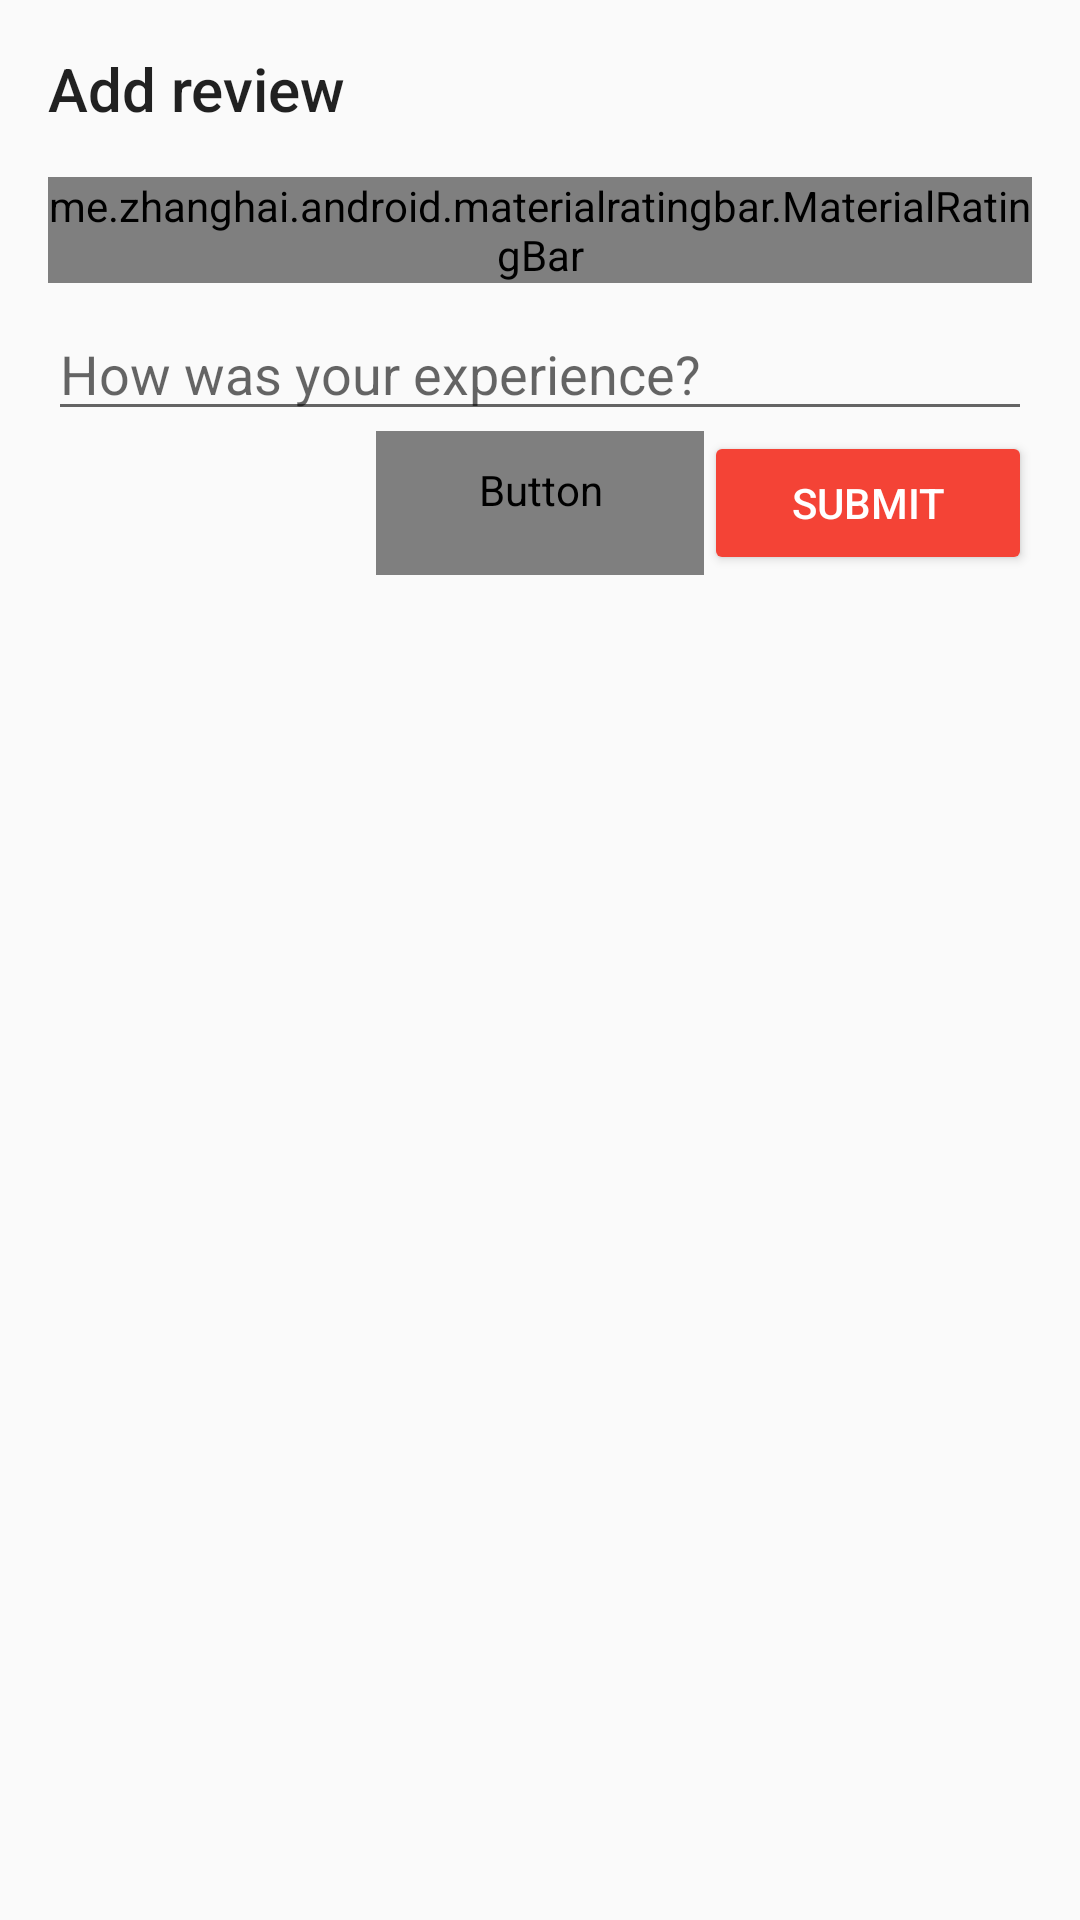

Write the Android layout XML for this screen, with the resource values it uses.
<!-- AndroidManifest.xml: application theme AppTheme -->
<!-- res/layout/dialog_rating.xml -->
<?xml version="1.0" encoding="utf-8"?>
<LinearLayout xmlns:android="http://schemas.android.com/apk/res/android"
    android:layout_width="match_parent"
    android:layout_height="wrap_content"
    android:orientation="vertical"
    android:padding="16dp">

    <TextView
        style="@style/AppTheme.Title"
        android:layout_width="wrap_content"
        android:layout_height="wrap_content"
        android:layout_marginBottom="8dp"
        android:text="@string/filter_add_review" />

    <me.zhanghai.android.materialratingbar.MaterialRatingBar
        android:id="@+id/menu_form_rating"
        style="@style/Widget.MaterialRatingBar.RatingBar"
        android:layout_width="wrap_content"
        android:layout_height="wrap_content"
        android:layout_gravity="center_horizontal"
        android:layout_marginBottom="8dp"
        android:layout_marginTop="8dp"
        android:maxHeight="24dp"
        android:minHeight="24dp" />

    <EditText
        android:id="@+id/menu_form_text"
        android:layout_width="match_parent"
        android:layout_height="wrap_content"
        android:layout_gravity="center_horizontal"
        android:hint="@string/hint_review" />

    <LinearLayout
        android:layout_width="match_parent"
        android:layout_height="wrap_content"
        android:orientation="horizontal">

        <View
            android:layout_width="0dp"
            android:layout_height="0dp"
            android:layout_weight="1" />

        <Button
            android:id="@+id/menu_form_cancel"
            style="@style/Base.Widget.AppCompat.Button.Borderless"
            android:layout_width="0dp"
            android:layout_height="wrap_content"
            android:layout_weight="1"
            android:text="@string/cancel"
            android:textColor="@color/greySecondary"
            android:theme="@style/ThemeOverlay.FilterButton" />


        <Button
            android:id="@+id/menu_form_button"
            android:layout_width="0dp"
            android:layout_height="wrap_content"
            android:layout_weight="1"
            android:text="@string/submit"
            android:theme="@style/ThemeOverlay.FilterButton" />

    </LinearLayout>

</LinearLayout>
<!-- resources referenced by this layout -->
<resources>
  <string name="cancel">Cancel</string>
  <string name="filter_add_review">Add review</string>
  <string name="hint_review">How was your experience?</string>
  <string name="submit">Submit</string>
  <style name="AppTheme.Title">
          <item name="android:fontFamily">sans-serif-medium</item>
          <item name="android:textSize">20sp</item>
      </style>
  <style name="ThemeOverlay.FilterButton" parent="ThemeOverlay.AppCompat.Dark">
          <item name="colorButtonNormal">@color/colorPrimary</item>
      </style>
  <style name="AppTheme" parent="Theme.AppCompat.Light.NoActionBar">
          
          <item name="colorPrimary">@color/colorPrimary</item>
          <item name="colorPrimaryDark">@color/colorPrimaryDark</item>
          <item name="colorAccent">@color/colorAccent</item>
      </style>
  <color name="colorPrimary">#F44336</color>
  <color name="colorPrimaryDark">#D32F2F</color>
  <color name="colorAccent">#fff</color>
</resources>
